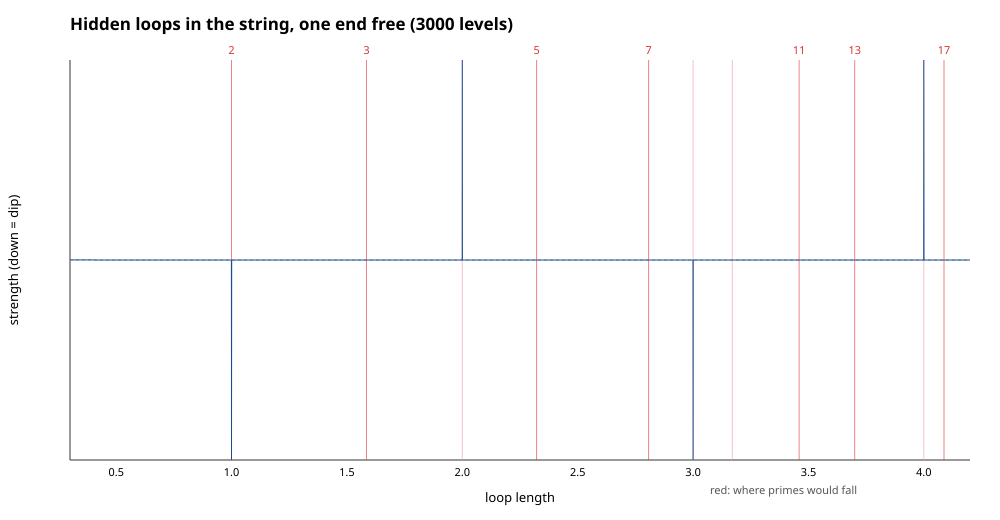

Source data for this figure (header and first rows):
loop_length, strength
0.3, 0.4292
0.3005, 0.429
0.301, 0.4287
0.3015, 0.4285
0.302, 0.4283
0.3025, 0.4281
0.303, 0.4278
0.3035, 0.4276
0.304, 0.4274
0.3045, 0.4272
0.305, 0.4269
0.3055, 0.4267
0.306, 0.4265
0.3065, 0.4262
0.307, 0.426
0.3075, 0.4258
0.308, 0.4255
0.3085, 0.4253
0.309, 0.4251
0.3095, 0.4249
0.31, 0.4246
0.3105, 0.4244
0.311, 0.4242
0.3115, 0.4239
0.312, 0.4237
0.3125, 0.4235
0.313, 0.4232
0.3135, 0.423
0.314, 0.4228
0.3145, 0.4225
0.315, 0.4223
0.3155, 0.4221
0.316, 0.4218
0.3165, 0.4216
0.317, 0.4214
0.3175, 0.4211
0.318, 0.4209
0.3185, 0.4206
0.319, 0.4204
0.3195, 0.4202
0.32, 0.4199
0.3205, 0.4197
0.321, 0.4195
0.3215, 0.4192
0.322, 0.419
0.3225, 0.4187
0.323, 0.4185
0.3235, 0.4183
0.324, 0.418
0.3245, 0.4178
0.325, 0.4175
0.3255, 0.4173
0.326, 0.4171
0.3265, 0.4168
0.327, 0.4166
0.3275, 0.4163
0.328, 0.4161
0.3285, 0.4159
0.329, 0.4156
0.3295, 0.4154
... 7,741 more rows
